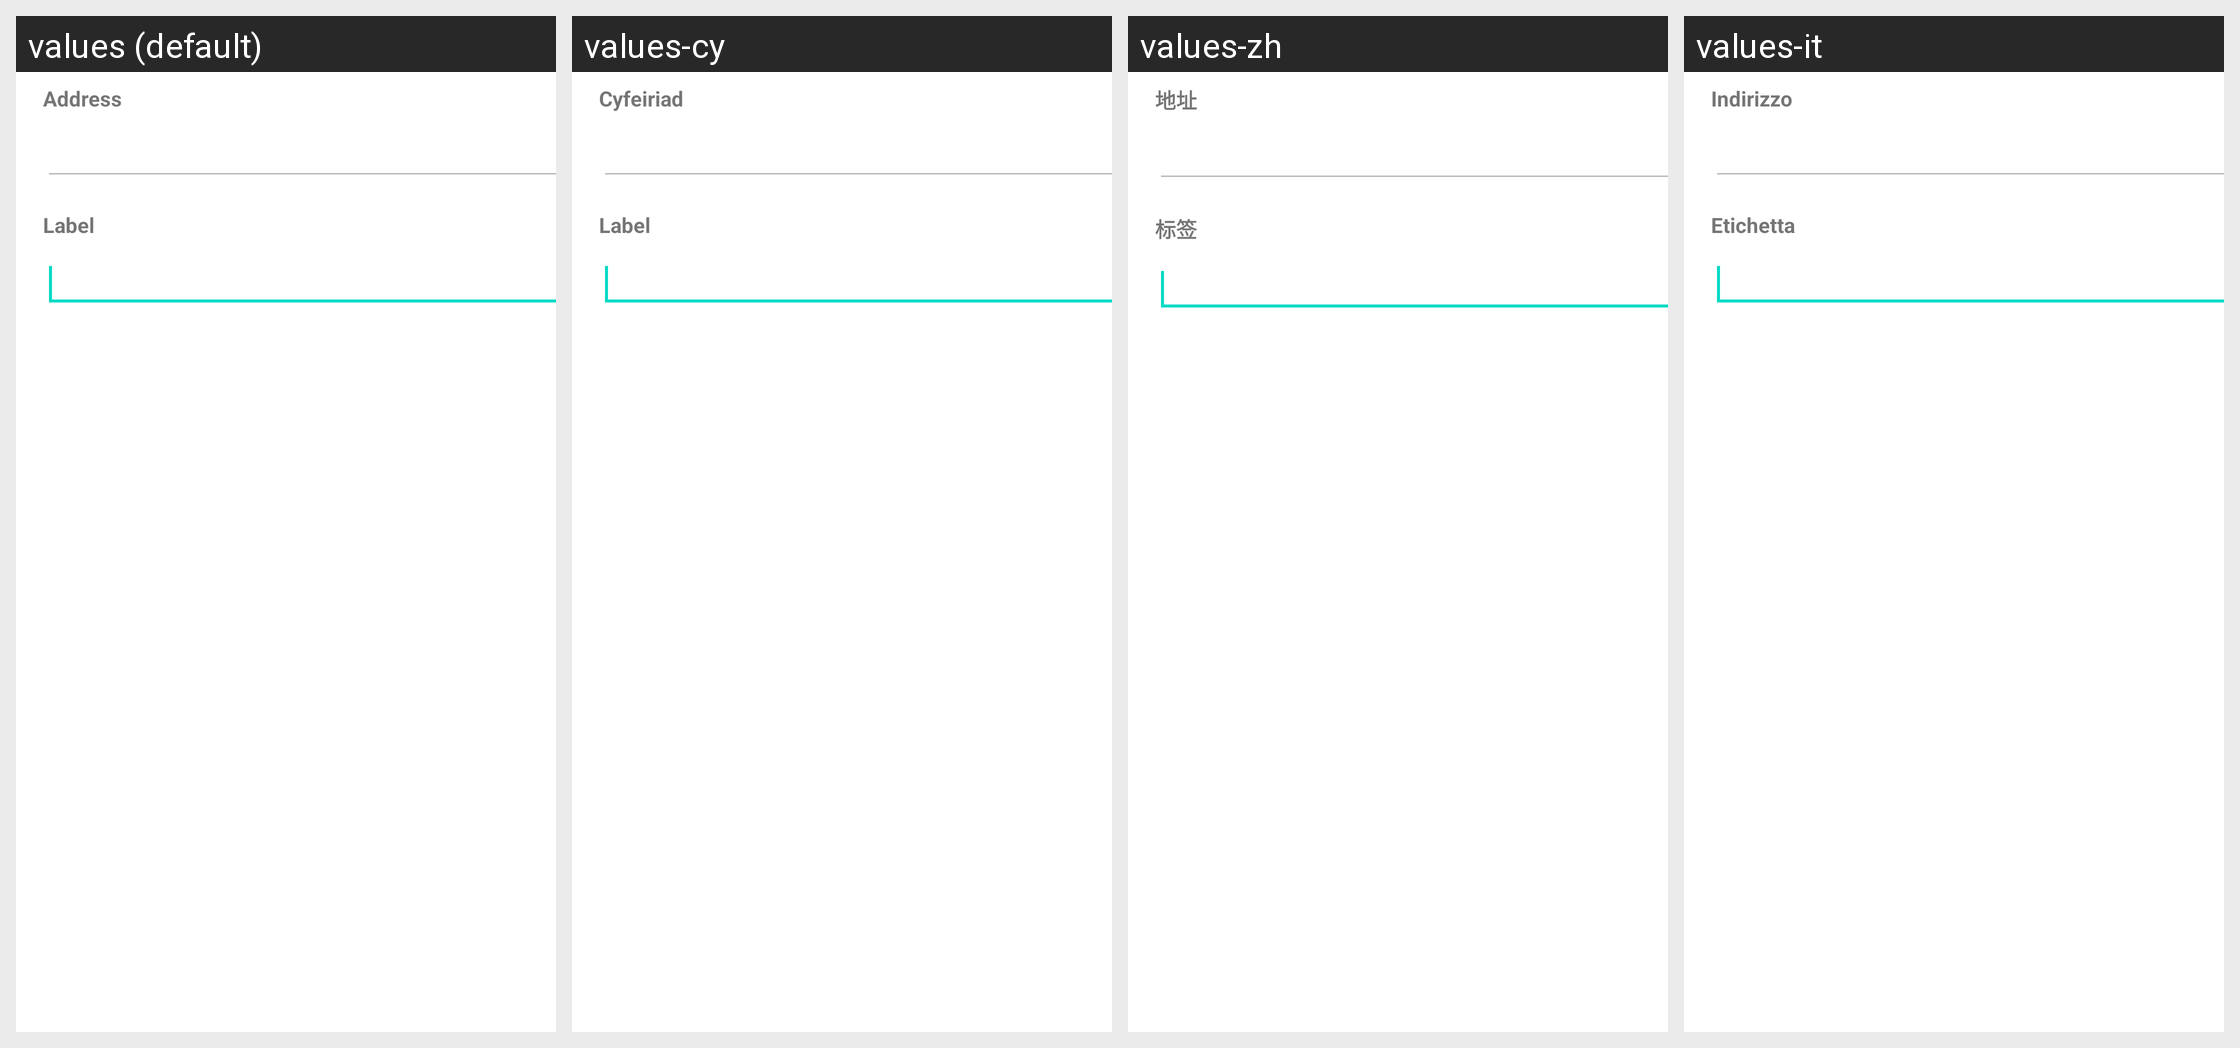

The same Android screen rendered under several of its app's locales, left to right. List the strings drawn on it with the default value and each locale's translation.
Android screen res/layout/edit_address_book_entry_dialog.xml rendered under 4 locales, left to right: values (default), values-cy, values-zh, values-it. Device: Nexus 5 (rendered at 1080×1920; each locale shown at half size, 540×960, under a caption strip naming it); theme Theme.MaterialComponents.DayNight.NoActionBar.
Other locales in the repository, not shown: values-ar, values-ca, values-cs, values-da, values-de, values-el, values-eo, values-es, values-fi, values-fr, values-he, values-hr, values-hu, values-id, values-iw, values-ja, values-ko, values-mk, values-nb, values-nl, values-pl, values-pt-rBR, values-pt-rPT, values-ru, values-sk, values-sl, values-sq, values-sv, values-sw, values-tr, values-uk, values-vi, values-zh-rTW.
Strings drawn on this screen, with the default value and each locale's value (text and hints the layout hard-codes, and strings that could not be matched under every locale, appear in the picture but are not listed):

edit_address_book_entry_dialog_address_label
  values: Address
  values-cy: Cyfeiriad
  values-zh: 地址
  values-it: Indirizzo

edit_address_book_entry_dialog_label_label
  values: Label
  values-cy: Label
  values-zh: 标签
  values-it: Etichetta
